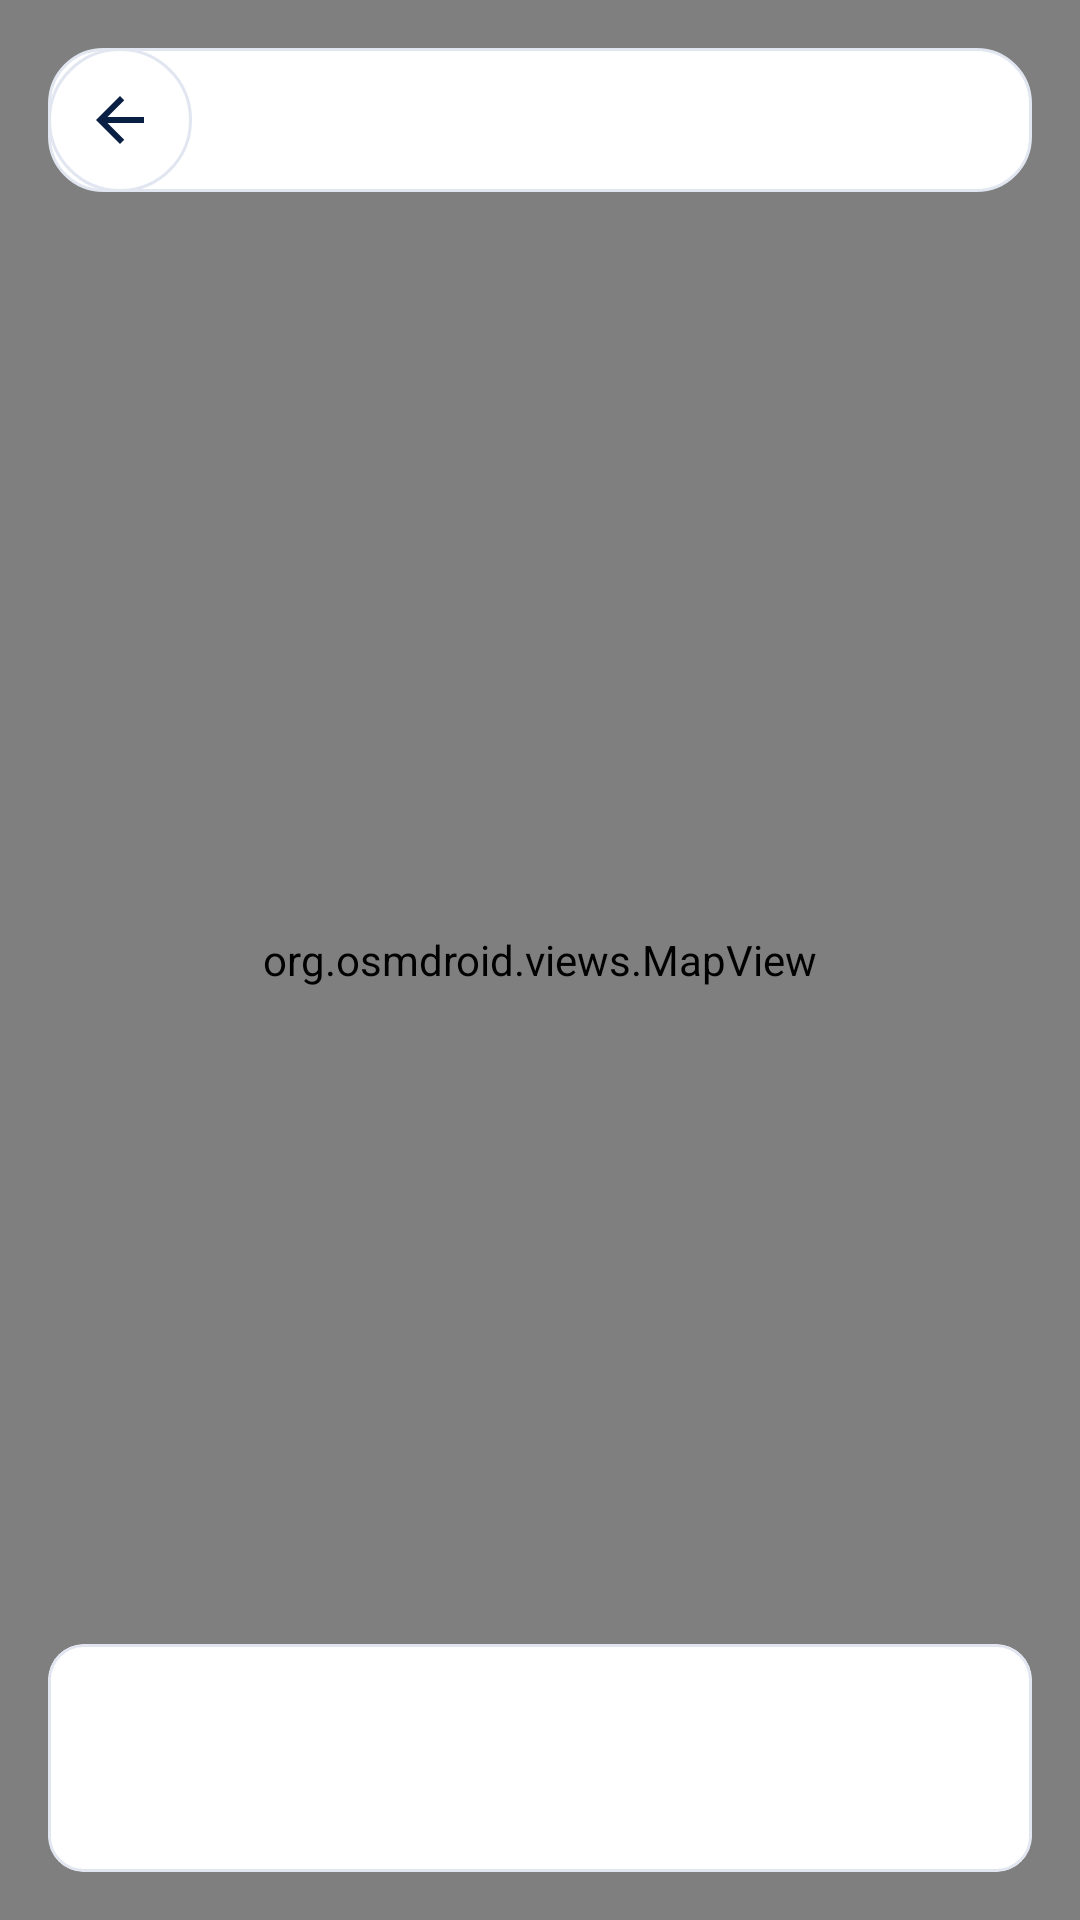

The Android layout XML behind this screen, and the referenced resources:
<!-- AndroidManifest.xml: application theme Theme.RescueLink -->
<!-- res/layout/activity_directions.xml -->
<?xml version="1.0" encoding="utf-8"?>
<FrameLayout xmlns:android="http://schemas.android.com/apk/res/android"
    xmlns:app="http://schemas.android.com/apk/res-auto"
    android:layout_width="match_parent"
    android:layout_height="match_parent"
    android:background="?attr/rlPale">

    <org.osmdroid.views.MapView
        android:id="@+id/map"
        android:layout_width="match_parent"
        android:layout_height="match_parent" />

    <LinearLayout
        android:layout_width="match_parent"
        android:layout_height="wrap_content"
        android:layout_gravity="top"
        android:layout_margin="16dp"
        android:background="@drawable/bg_search" android:elevation="0dp"
        android:gravity="center_vertical"
        android:orientation="horizontal"
        android:paddingEnd="16dp">

        <ImageButton
            android:id="@+id/btn_back"
            android:layout_width="48dp"
            android:layout_height="48dp"
            android:background="@drawable/bg_icon_button"
            android:contentDescription="@string/back"
            android:src="@drawable/ic_arrow_back" />

        <TextView
            android:id="@+id/tv_dest"
            android:layout_width="0dp"
            android:layout_height="wrap_content"
            android:layout_weight="1"
            android:ellipsize="end"
            android:fontFamily="sans-serif-medium"
            android:maxLines="1"
            android:textColor="?attr/rlPrimary"
            android:textSize="15sp" />
    </LinearLayout>

    <com.google.android.material.card.MaterialCardView
        android:layout_width="match_parent"
        android:layout_height="wrap_content"
        android:layout_gravity="bottom"
        android:layout_margin="16dp"
        app:cardBackgroundColor="@color/white"
        app:cardCornerRadius="12dp"
        app:cardElevation="0dp"
        app:strokeColor="@color/border"
        app:strokeWidth="1dp">

        <LinearLayout
            android:layout_width="match_parent"
            android:layout_height="wrap_content"
            android:orientation="vertical"
            android:padding="16dp">

            <TextView
                android:id="@+id/tv_route_main"
                android:layout_width="match_parent"
                android:layout_height="wrap_content"
                android:fontFamily="sans-serif-medium"
                android:textColor="?attr/rlPrimary"
                android:textSize="18sp" />

            <TextView
                android:id="@+id/tv_route_sub"
                android:layout_width="match_parent"
                android:layout_height="wrap_content"
                android:layout_marginTop="2dp"
                android:textColor="@color/text_secondary"
                android:textSize="13sp" />
        </LinearLayout>
    </com.google.android.material.card.MaterialCardView>
</FrameLayout>
<!-- resources referenced by this layout -->
<resources>
  <color name="border">#E1E6F0</color>
  <color name="text_secondary">#5F6C86</color>
  <color name="white">#FFFFFF</color>
  <!-- drawable bg_icon_button (drawable) -->
  <?xml version="1.0" encoding="utf-8"?>
  <ripple xmlns:android="http://schemas.android.com/apk/res/android" android:color="?attr/rlPrimaryContainer">
      <item>
          <shape android:shape="oval">
              <solid android:color="@color/surface" />
              <stroke android:width="1dp" android:color="@color/border" />
          </shape>
      </item>
  </ripple>
  <!-- drawable bg_search (drawable) -->
  <?xml version="1.0" encoding="utf-8"?>
  <shape xmlns:android="http://schemas.android.com/apk/res/android" android:shape="rectangle">
      <solid android:color="@color/white" />
      <corners android:radius="18dp" />
      <stroke android:width="1dp" android:color="@color/border" />
  </shape>
  <!-- drawable ic_arrow_back (drawable) -->
  <vector xmlns:android="http://schemas.android.com/apk/res/android"
      android:width="24dp" android:height="24dp"
      android:viewportWidth="24" android:viewportHeight="24">
      <path android:fillColor="#0A1F44"
          android:pathData="M20,11H7.83l5.59,-5.59L12,4l-8,8 8,8 1.41,-1.41L7.83,13H20v-2z" />
  </vector>
  <string name="back">Back</string>
  <color name="surface">#FFFFFF</color>
  <color name="navy">#0A1F44</color>
  <color name="secondary_blue">#2563EB</color>
  <color name="primary_container">#DCE6FA</color>
  <color name="secondary_container">#E0EAFF</color>
  <color name="pale_blue">#E8EEF9</color>
  <color name="hero_start">#0A1F44</color>
  <color name="hero_end">#1A4B9B</color>
  <color name="text_main">#0B1B3A</color>
  <color name="surface_variant">#EEF2FA</color>
  <color name="critical">#D92D20</color>
  <color name="background">#F3F5FA</color>
  <style name="ShapeAppearance.RescueLink.Small" parent="ShapeAppearance.Material3.SmallComponent">
          <item name="cornerFamily">rounded</item>
          <item name="cornerSize">@dimen/radius_input</item>
      </style>
  <style name="ShapeAppearance.RescueLink.Medium" parent="ShapeAppearance.Material3.MediumComponent">
          <item name="cornerFamily">rounded</item>
          <item name="cornerSize">@dimen/radius_card</item>
      </style>
  <style name="ThemeOverlay.RescueLink.BottomSheet" parent="ThemeOverlay.Material3.BottomSheetDialog">
          <item name="bottomSheetStyle">@style/Widget.RescueLink.BottomSheet</item>
      </style>
  <style name="ThemeOverlay.RescueLink.Dialog" parent="ThemeOverlay.Material3.MaterialAlertDialog">
          <item name="android:windowAnimationStyle">@style/Animation.RescueLink.Dialog</item>
      </style>
  <dimen name="radius_card">12dp</dimen>
  <dimen name="radius_input">10dp</dimen>
  <style name="Widget.RescueLink.BottomSheet" parent="Widget.Material3.BottomSheet">
          <item name="backgroundTint">@color/surface</item>
          <item name="shapeAppearanceOverlay">@style/ShapeAppearance.RescueLink.Sheet</item>
      </style>
  <style name="Animation.RescueLink.Dialog" parent="@android:style/Animation.Dialog">
          <item name="android:windowEnterAnimation">@anim/dialog_in</item>
          <item name="android:windowExitAnimation">@anim/dialog_out</item>
      </style>
  <style name="ShapeAppearance.RescueLink.Sheet" parent="">
          <item name="cornerFamilyTopLeft">rounded</item>
          <item name="cornerFamilyTopRight">rounded</item>
          <item name="cornerSizeTopLeft">28dp</item>
          <item name="cornerSizeTopRight">28dp</item>
          <item name="cornerSizeBottomLeft">0dp</item>
          <item name="cornerSizeBottomRight">0dp</item>
      </style>
</resources>
